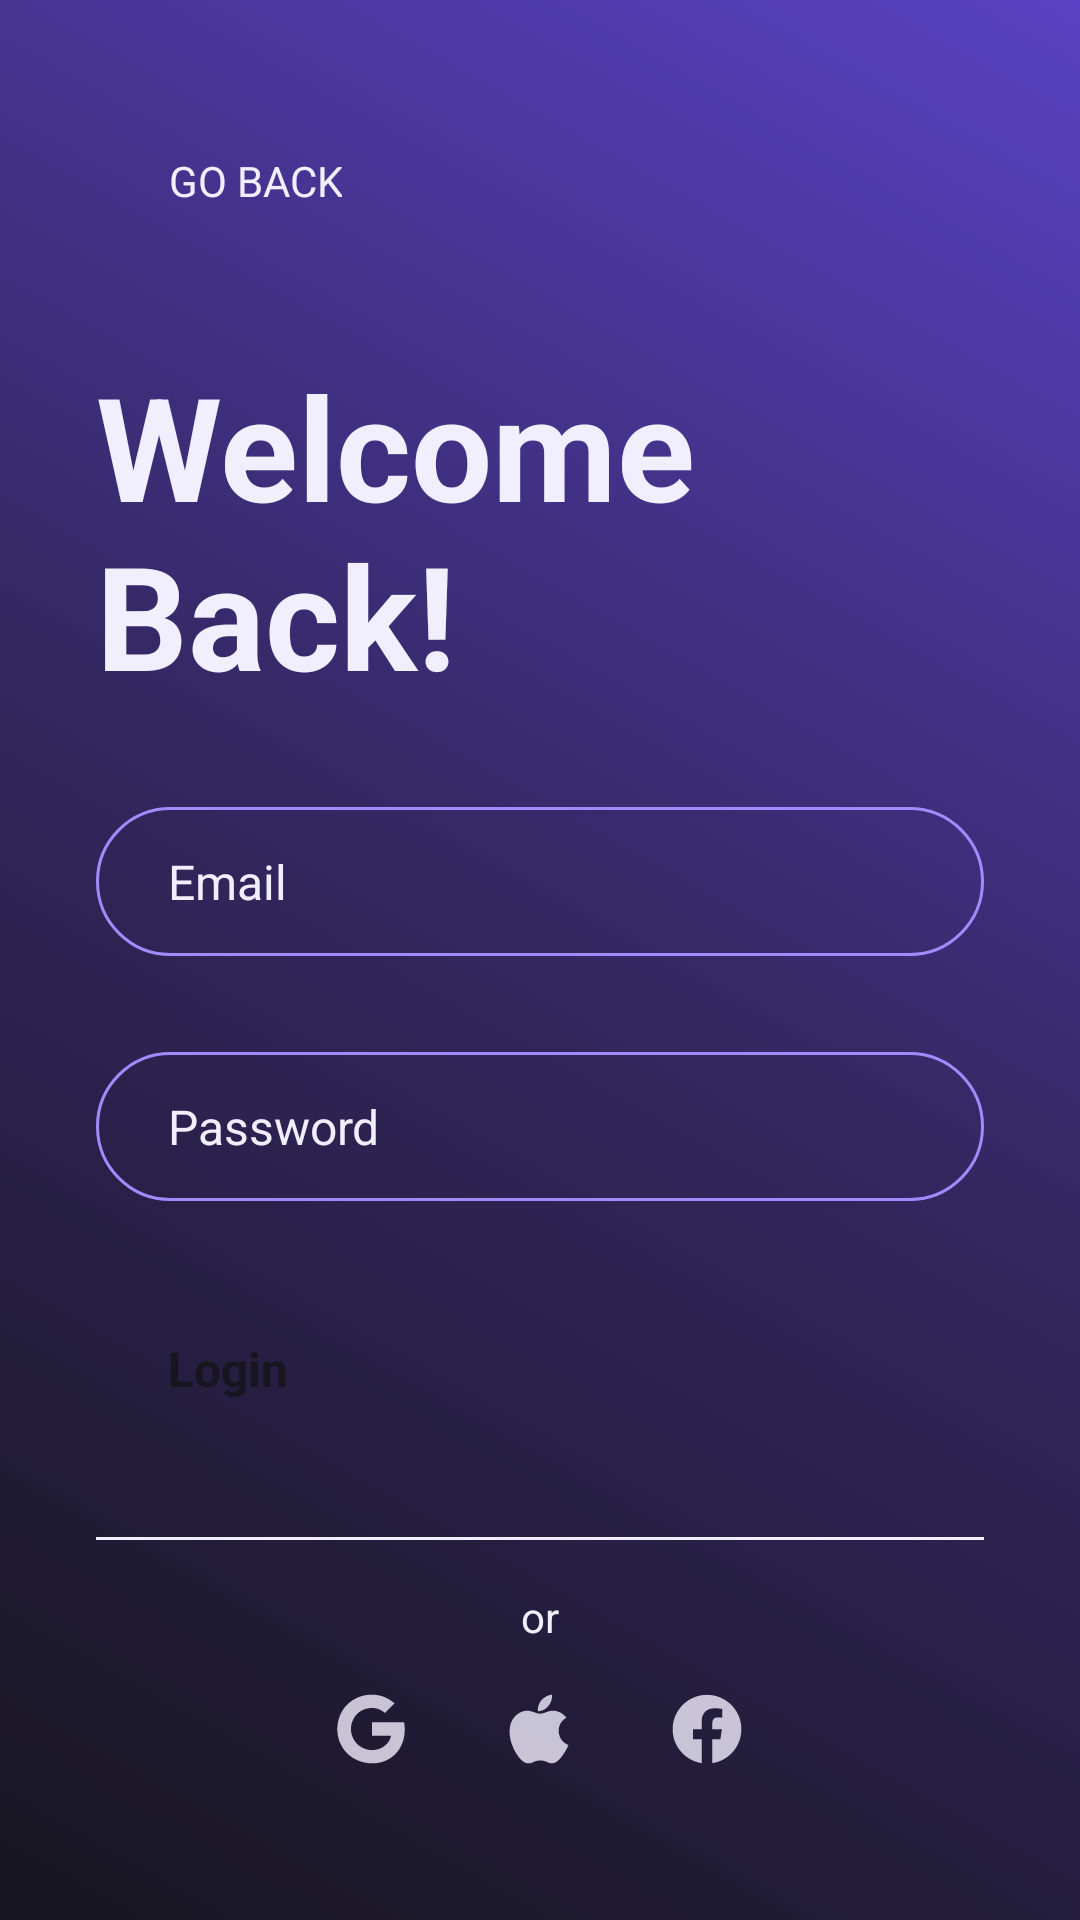

Layout XML and referenced resources for this Android screen:
<!-- AndroidManifest.xml: application theme Theme.OPSC7311ICETASK2 -->
<!-- res/layout/activity_sign_in.xml -->
<?xml version="1.0" encoding="utf-8"?>
<androidx.constraintlayout.widget.ConstraintLayout xmlns:android="http://schemas.android.com/apk/res/android"
    xmlns:app="http://schemas.android.com/apk/res-auto"
    xmlns:tools="http://schemas.android.com/tools"
    android:layout_width="match_parent"
    android:layout_height="match_parent"
    android:background="@drawable/gradient"
    android:padding="32dp"
    tools:context=".SignInActivity">

    <TextView
        android:id="@+id/tvHeading"
        android:layout_width="wrap_content"
        android:layout_height="wrap_content"
        android:layout_marginBottom="32dp"
        android:text="Welcome Back!"
        android:textColor="@color/violet12"
        android:textSize="48sp"
        android:textStyle="bold"
        app:layout_constraintBottom_toTopOf="@+id/etEmailAddress"
        app:layout_constraintStart_toStartOf="parent" />

    <EditText
        android:id="@+id/etEmailAddress"
        android:layout_width="0dp"
        android:layout_height="wrap_content"
        android:background="@drawable/rounded_input"
        android:ems="10"
        android:hint="Email"
        android:inputType="textEmailAddress"
        android:textColor="@color/violet12"
        android:textSize="16sp"
        app:layout_constraintBottom_toBottomOf="parent"
        app:layout_constraintEnd_toEndOf="parent"
        app:layout_constraintHorizontal_bias="0.5"
        app:layout_constraintStart_toStartOf="parent"
        app:layout_constraintTop_toTopOf="parent"
        app:layout_constraintVertical_bias="0.45" />

    <EditText
        android:id="@+id/etPassword"
        android:layout_width="0dp"
        android:layout_height="wrap_content"
        android:layout_marginTop="32dp"
        android:background="@drawable/rounded_input"
        android:ems="10"
        android:hint="Password"
        android:inputType="textPassword"
        android:textColor="@color/violet12"
        android:textSize="16sp"
        app:layout_constraintEnd_toEndOf="parent"
        app:layout_constraintHorizontal_bias="0.5"
        app:layout_constraintStart_toStartOf="parent"
        app:layout_constraintTop_toBottomOf="@+id/etEmailAddress" />

    <Button
        android:id="@+id/btnSignIn"
        style="@style/Widget.Material3.Button"
        android:layout_width="wrap_content"
        android:layout_height="48dp"
        android:layout_marginTop="32dp"
        android:gravity="center"
        android:text="Login"
        android:textColor="@color/violet1"
        android:textSize="16sp"
        android:textStyle="bold"
        app:layout_constraintStart_toStartOf="parent"
        app:layout_constraintTop_toBottomOf="@+id/etPassword" />

    <Button
        android:id="@+id/btnBack"
        style="@style/Widget.Material3.Button"
        android:layout_width="wrap_content"
        android:layout_height="48dp"
        android:layout_marginBottom="32dp"
        android:gravity="center"
        android:text="Go Back"
        app:backgroundTint="@color/violet4"
        android:textAllCaps="true"
        android:textColor="@color/violet12"
        android:textSize="14sp"
        app:layout_constraintBottom_toTopOf="@+id/tvHeading"
        app:layout_constraintStart_toStartOf="parent" />

    <View
        android:id="@+id/view3"
        android:layout_width="match_parent"
        android:layout_height="1dp"
        android:layout_marginTop="32dp"
        android:background="@color/violet12"
        app:layout_constraintTop_toBottomOf="@+id/btnSignIn"
        tools:layout_editor_absoluteX="32dp" />

    <TextView
        android:id="@+id/textView3"
        android:layout_width="wrap_content"
        android:layout_height="wrap_content"
        android:layout_marginTop="16dp"
        android:text="or"
        android:textColor="@color/violet12"
        app:layout_constraintEnd_toEndOf="parent"
        app:layout_constraintHorizontal_bias="0.5"
        app:layout_constraintStart_toStartOf="parent"
        app:layout_constraintTop_toBottomOf="@+id/view3" />

    <LinearLayout
        android:layout_width="wrap_content"
        android:layout_height="wrap_content"
        android:layout_marginTop="16dp"
        app:layout_constraintEnd_toEndOf="parent"
        app:layout_constraintHorizontal_bias="0.497"
        app:layout_constraintStart_toStartOf="parent"
        app:layout_constraintTop_toBottomOf="@+id/textView3">

        <ImageButton
            android:layout_width="wrap_content"
            android:layout_height="wrap_content"
            android:layout_marginStart="16dp"
            android:layout_marginEnd="16dp"
            android:background="@android:color/transparent"
            android:src="@drawable/ic_google_logo" />

        <ImageButton
            android:layout_width="wrap_content"
            android:layout_height="wrap_content"
            android:layout_marginStart="16dp"
            android:layout_marginEnd="16dp"
            android:background="@android:color/transparent"
            android:src="@drawable/ic_apple_logo" />

        <ImageButton
            android:layout_width="wrap_content"
            android:layout_height="wrap_content"
            android:layout_marginStart="16dp"
            android:layout_marginEnd="16dp"
            android:background="@android:color/transparent"
            android:src="@drawable/ic_facebook_logo" />
    </LinearLayout>
</androidx.constraintlayout.widget.ConstraintLayout>
<!-- resources referenced by this layout -->
<resources>
  <color name="violet1">#17151F</color>
  <color name="violet12">#F1EEFE</color>
  <color name="violet4">#2C2250</color>
  <!-- drawable gradient (drawable) -->
  <?xml version="1.0" encoding="utf-8"?>
  
  <selector xmlns:android="http://schemas.android.com/apk/res/android">
      <item>
          <shape>
              <gradient
                  android:startColor="@color/violet1"
                  android:centerColor="@color/violet5"
                  android:endColor="@color/violet8"
                  android:type="linear"
                  android:angle="45"
                  />
          </shape>
      </item>
  </selector>
  <!-- drawable ic_facebook_logo (drawable-anydpi) -->
  <vector xmlns:android="http://schemas.android.com/apk/res/android"
      android:width="24dp"
      android:height="24dp"
      android:viewportWidth="24"
      android:viewportHeight="24"
      android:tint="#F1EEFE"
      android:alpha="0.8">
    <group android:scaleX="1.0909091"
        android:scaleY="1.0909091"
        android:translateX="-1.0909091"
        android:translateY="-1.0909091">
      <path
          android:pathData="M22.5,12.063C22.5,6.265 17.798,1.563 12,1.563C6.202,1.563 1.5,6.265 1.5,12.063C1.5,17.304 5.339,21.648 10.359,22.436V15.099H7.693V12.063H10.359V9.75C10.359,7.119 11.927,5.664 14.325,5.664C15.474,5.664 16.676,5.87 16.676,5.87V8.454H15.352C14.048,8.454 13.64,9.263 13.64,10.094V12.063H16.552L16.087,15.099H13.641V22.437C18.661,21.649 22.5,17.305 22.5,12.063Z"
          android:fillColor="#F1EEFE"
          android:fillType="evenOdd"/>
    </group>
  </vector>
  <!-- drawable ic_google_logo (drawable-anydpi) -->
  <vector xmlns:android="http://schemas.android.com/apk/res/android"
      android:width="24dp"
      android:height="24dp"
      android:viewportWidth="24"
      android:viewportHeight="24"
      android:tint="#F1EEFE"
      android:alpha="0.8">
    <group android:scaleX="1.0909091"
        android:scaleY="1.0909091"
        android:translateX="-1.0909091"
        android:translateY="-1.0909091">
      <path
          android:pathData="M22.179,10.382L22.073,9.932H12.303V14.068H18.141C17.535,16.946 14.722,18.461 12.425,18.461C10.753,18.461 8.991,17.758 7.825,16.628C7.21,16.022 6.72,15.3 6.384,14.505C6.047,13.71 5.871,12.856 5.865,11.993C5.865,10.251 6.648,8.508 7.787,7.362C8.926,6.216 10.647,5.575 12.357,5.575C14.316,5.575 15.72,6.615 16.245,7.089L19.184,4.166C18.322,3.409 15.953,1.5 12.262,1.5C9.415,1.5 6.684,2.591 4.688,4.58C2.719,6.539 1.699,9.372 1.699,12C1.699,14.628 2.664,17.319 4.573,19.294C6.612,21.399 9.501,22.5 12.475,22.5C15.181,22.5 17.746,21.44 19.574,19.516C21.371,17.622 22.301,15.002 22.301,12.255C22.301,11.099 22.184,10.412 22.179,10.382Z"
          android:fillColor="#F1EEFE"/>
    </group>
  </vector>
  <style name="Theme.OPSC7311ICETASK2" parent="Theme.MaterialComponents.DayNight.NoActionBar">
          
          <item name="colorPrimary">@color/violet11</item>
          <item name="colorPrimaryVariant">@color/violet5</item>
          <item name="colorOnPrimary">@color/violet12</item>
          
          <item name="colorSecondary">@color/violet10</item>
          <item name="colorSecondaryVariant">@color/violet4</item>
          <item name="colorOnSecondary">@color/violet4</item>
          
          <item name="android:statusBarColor">?attr/colorPrimaryVariant</item>
          
          <item name="android:state_pressed">@color/violet1</item>
          <item name="android:textColorHint">@color/violet12</item>
  
      </style>
  <color name="violet5">#32275F</color>
  <color name="violet8">#5842C3</color>
  <color name="violet10">#7C66DC</color>
  <color name="violet11">#9E8CFC</color>
</resources>
